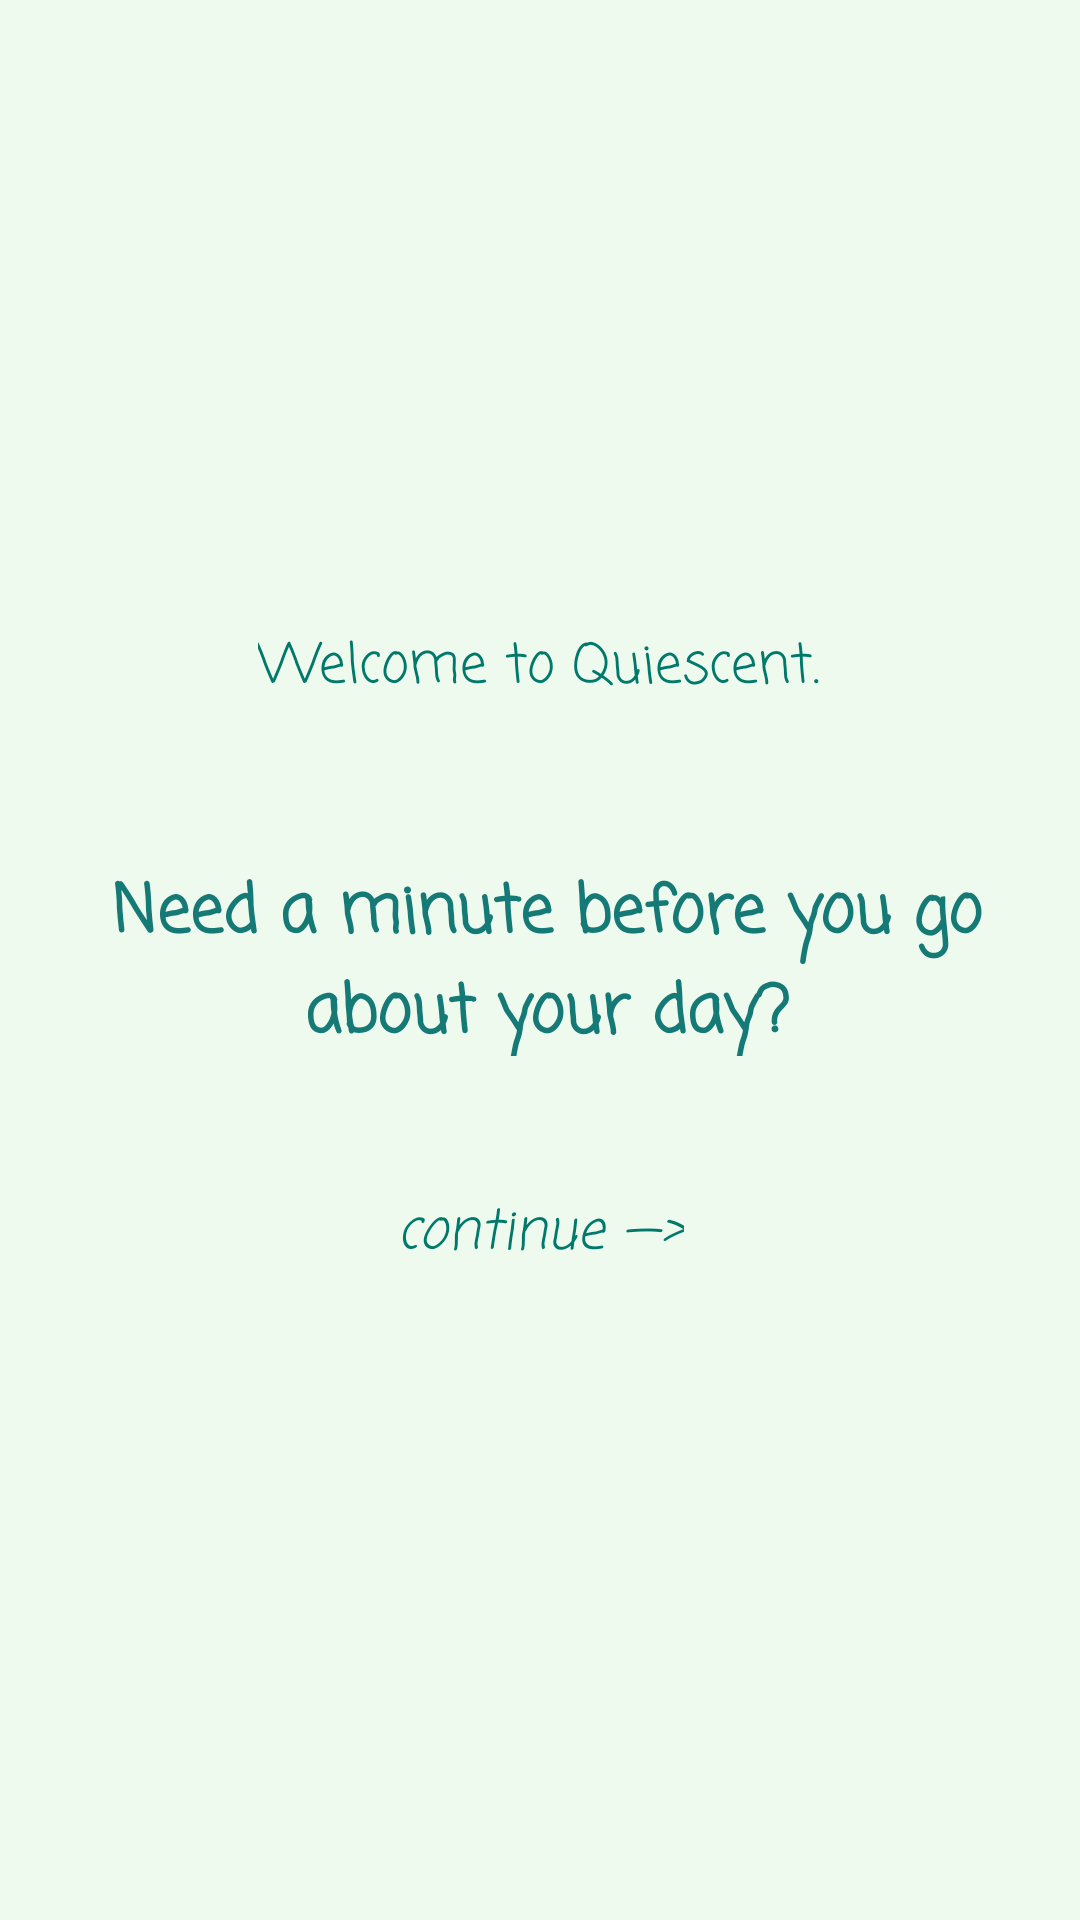

Reconstruct the res/layout file that produces this screen, plus the resources it refers to.
<!-- AndroidManifest.xml: application theme Theme.Quiescent -->
<!-- res/layout/activity_welcome.xml -->
<?xml version="1.0" encoding="utf-8"?>
<androidx.constraintlayout.widget.ConstraintLayout xmlns:android="http://schemas.android.com/apk/res/android"
    xmlns:app="http://schemas.android.com/apk/res-auto"
    xmlns:tools="http://schemas.android.com/tools"
    style="@style/Widget.AppCompat.Button.Borderless"
    android:layout_width="match_parent"
    android:layout_height="match_parent"
    android:background="@color/honeydew"
    tools:context=".activities.WelcomeActivity">

    <TextView
        android:layout_width="wrap_content"
        android:layout_height="wrap_content"
        android:fontFamily="casual"
        android:stateListAnimator="@null"
        android:text="@string/intro"
        android:textAppearance="@style/TextAppearance.AppCompat.Medium"
        android:textColor="#00796B"
        app:layout_constraintBottom_toTopOf="@+id/textView"
        app:layout_constraintEnd_toEndOf="parent"
        app:layout_constraintHorizontal_bias="0.497"
        app:layout_constraintStart_toStartOf="parent"
        app:layout_constraintTop_toTopOf="parent"
        app:layout_constraintVertical_bias="0.801" />

    <TextView
        android:id="@+id/textView"
        android:layout_width="325dp"
        android:layout_height="64dp"
        android:fontFamily="casual"
        android:text="@string/tagline"
        android:textAlignment="center"
        android:textAppearance="@style/TextAppearance.AppCompat.Large"
        android:textColor="@color/myrtle_green"
        android:textStyle="bold"
        app:layout_constraintBottom_toBottomOf="parent"
        app:layout_constraintEnd_toEndOf="parent"
        app:layout_constraintHorizontal_bias="0.57"
        app:layout_constraintStart_toStartOf="parent"
        app:layout_constraintTop_toTopOf="parent" />

    <Button
        android:id="@+id/continueButton"
        style="@style/Widget.Material3.Button.TextButton"
        android:layout_width="wrap_content"
        android:layout_height="wrap_content"
        android:backgroundTint="@color/basic_green"
        android:fontFamily="casual"
        android:shadowColor="@color/honeydew"
        android:text="@string/continueButton"
        android:textAlignment="center"
        android:textAllCaps="false"
        android:textAppearance="@style/TextAppearance.AppCompat.Medium"
        android:textColor="#00796B"
        android:textIsSelectable="false"
        android:textStyle="italic"
        app:layout_constraintBottom_toBottomOf="parent"
        app:layout_constraintEnd_toEndOf="parent"
        app:layout_constraintStart_toStartOf="parent"
        app:layout_constraintTop_toBottomOf="@+id/textView"
        app:layout_constraintVertical_bias="0.147" />

</androidx.constraintlayout.widget.ConstraintLayout>
<!-- resources referenced by this layout -->
<resources>
  <color name="basic_green">#00FFFFFF</color>
  <color name="honeydew">#EFFAEE</color>
  <color name="myrtle_green">#157A76</color>
  <string name="continueButton">continue —&gt;</string>
  <string name="intro">Welcome to Quiescent.</string>
  <string name="tagline">Need a minute before you go about your day?</string>
  <style name="Theme.Quiescent" parent="Theme.MaterialComponents.DayNight.DarkActionBar">
          
          <item name="colorPrimary">@color/myrtle_green</item>
          <item name="colorPrimaryVariant">@color/wintergrass_dream</item>
          <item name="colorOnPrimary">@color/basic_green</item>
          
          <item name="colorSecondary">@color/celadon</item>
          <item name="colorSecondaryVariant">@color/honeydew</item>
          <item name="colorOnSecondary">@color/black</item>
          
          <item name="android:statusBarColor">?attr/colorPrimaryVariant</item>
          
      </style>
  <color name="wintergrass_dream">#548E7F</color>
  <color name="celadon">#B6E2B6</color>
  <color name="black">#FF000000</color>
</resources>
